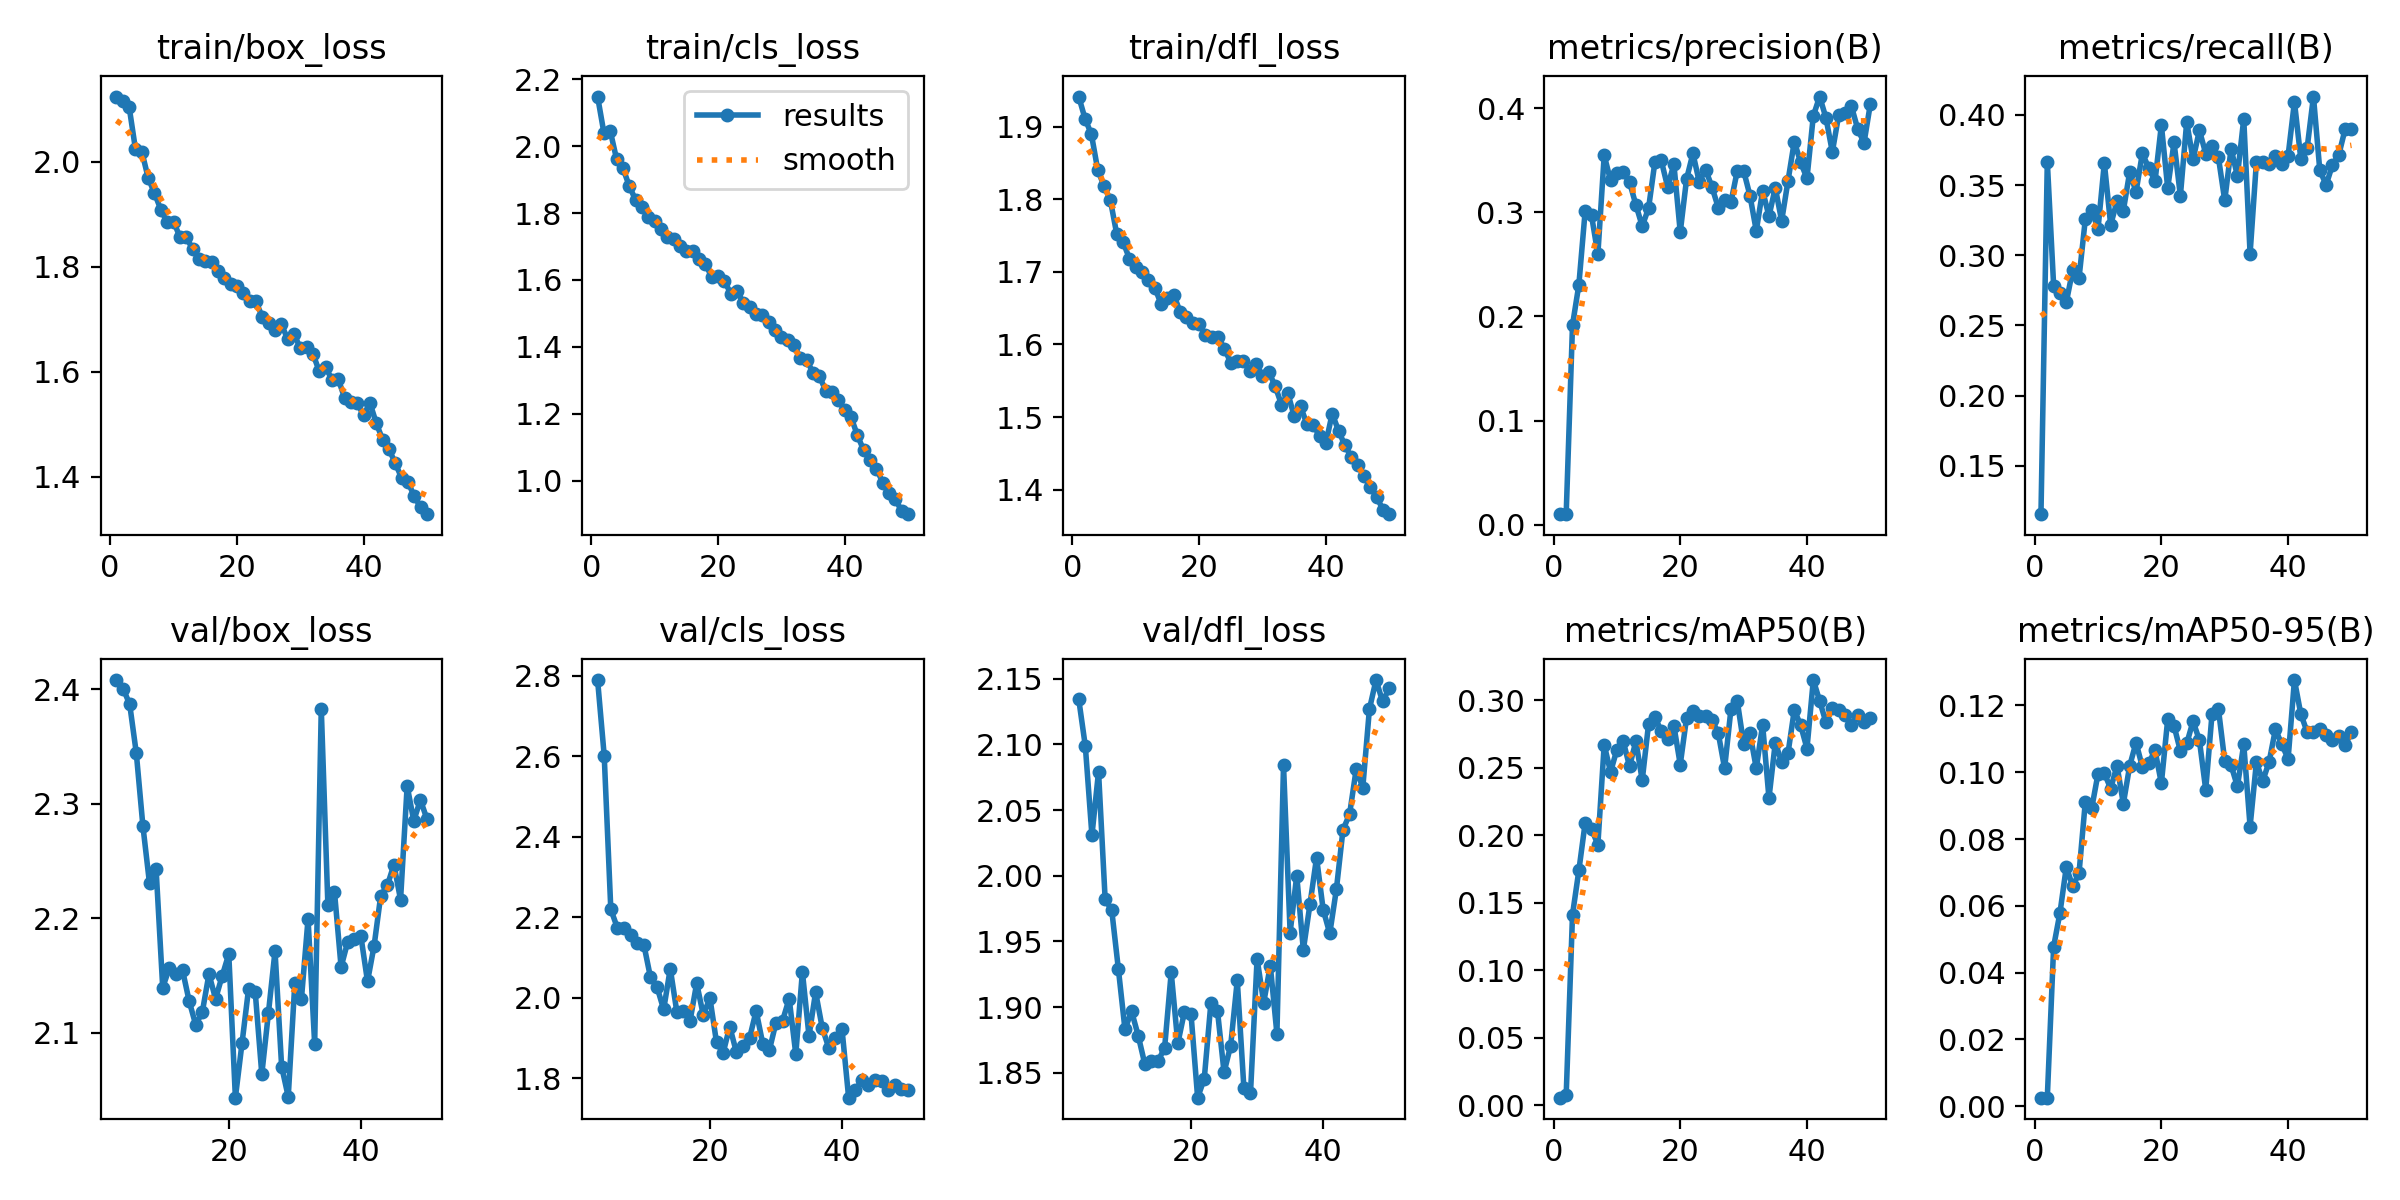

The file beside this chart, header and first rows:
epoch, train/box_loss, train/cls_loss, train/dfl_loss, metrics/precision(B), metrics/recall(B), metrics/mAP50(B), metrics/mAP50-95(B), val/box_loss, val/cls_loss, val/dfl_loss, lr/pg0, lr/pg1, lr/pg2
1, 2.125, 2.149, 1.942, 0.01033, 0.1155, 0.00564, 0.00254, nan, nan, nan, 0.0005524, 0.0005524, 0.0005524
2, 2.117, 2.04, 1.911, 0.01029, 0.3666, 0.00737, 0.00257, nan, nan, nan, 0.001086, 0.001086, 0.001086
3, 2.105, 2.046, 1.89, 0.1919, 0.2782, 0.1412, 0.04779, 2.408, 2.79, 2.135, 0.001598, 0.001598, 0.001598
4, 2.024, 1.961, 1.841, 0.2304, 0.2733, 0.1739, 0.05792, 2.401, 2.602, 2.099, 0.001568, 0.001568, 0.001568
5, 2.02, 1.935, 1.818, 0.3016, 0.2665, 0.2092, 0.07162, 2.387, 2.22, 2.031, 0.001568, 0.001568, 0.001568
6, 1.97, 1.881, 1.799, 0.2969, 0.2893, 0.2046, 0.06587, 2.345, 2.173, 2.079, 0.001535, 0.001535, 0.001535
7, 1.94, 1.839, 1.752, 0.2597, 0.2835, 0.1929, 0.06968, 2.281, 2.174, 1.982, 0.001502, 0.001502, 0.001502
8, 1.909, 1.819, 1.741, 0.3546, 0.3256, 0.267, 0.09116, 2.231, 2.156, 1.974, 0.001469, 0.001469, 0.001469
9, 1.885, 1.788, 1.718, 0.3306, 0.3321, 0.2468, 0.08914, 2.243, 2.137, 1.929, 0.001436, 0.001436, 0.001436
10, 1.886, 1.777, 1.706, 0.3375, 0.3186, 0.2632, 0.0995, 2.14, 2.132, 1.883, 0.001403, 0.001403, 0.001403
11, 1.857, 1.752, 1.699, 0.3383, 0.3657, 0.2697, 0.09971, 2.157, 2.051, 1.897, 0.00137, 0.00137, 0.00137
12, 1.856, 1.73, 1.689, 0.3289, 0.3215, 0.2509, 0.09512, 2.152, 2.026, 1.878, 0.001337, 0.001337, 0.001337
13, 1.835, 1.722, 1.678, 0.3072, 0.3385, 0.2697, 0.102, 2.155, 1.971, 1.857, 0.001304, 0.001304, 0.001304
14, 1.814, 1.701, 1.656, 0.2867, 0.3318, 0.2407, 0.09058, 2.128, 2.072, 1.859, 0.001271, 0.001271, 0.001271
15, 1.811, 1.687, 1.664, 0.3039, 0.3592, 0.2823, 0.1019, 2.107, 1.964, 1.859, 0.001238, 0.001238, 0.001238
16, 1.809, 1.685, 1.668, 0.3482, 0.3452, 0.2876, 0.1089, 2.119, 1.968, 1.869, 0.001205, 0.001205, 0.001205
17, 1.792, 1.663, 1.645, 0.3498, 0.3725, 0.277, 0.1016, 2.151, 1.943, 1.926, 0.001172, 0.001172, 0.001172
18, 1.779, 1.648, 1.638, 0.3245, 0.3623, 0.2715, 0.1027, 2.13, 2.036, 1.872, 0.001139, 0.001139, 0.001139
19, 1.766, 1.609, 1.63, 0.3461, 0.3528, 0.2809, 0.1065, 2.15, 1.956, 1.897, 0.001106, 0.001106, 0.001106
20, 1.763, 1.612, 1.628, 0.281, 0.3928, 0.2523, 0.09669, 2.169, 1.999, 1.895, 0.001073, 0.001073, 0.001073
21, 1.751, 1.598, 1.613, 0.332, 0.3478, 0.287, 0.1158, 2.043, 1.889, 1.831, 0.00104, 0.00104, 0.00104
22, 1.735, 1.56, 1.61, 0.3565, 0.3803, 0.2918, 0.1139, 2.091, 1.863, 1.845, 0.001007, 0.001007, 0.001007
23, 1.734, 1.568, 1.61, 0.3292, 0.3423, 0.2882, 0.1064, 2.139, 1.928, 1.903, 0.0009739, 0.0009739, 0.0009739
24, 1.705, 1.532, 1.594, 0.3411, 0.395, 0.2883, 0.1086, 2.136, 1.865, 1.897, 0.0009409, 0.0009409, 0.0009409
25, 1.693, 1.518, 1.575, 0.3244, 0.3682, 0.2854, 0.1153, 2.064, 1.879, 1.85, 0.0009078, 0.0009078, 0.0009078
26, 1.679, 1.499, 1.578, 0.3045, 0.389, 0.2755, 0.1096, 2.117, 1.899, 1.871, 0.0008748, 0.0008748, 0.0008748
27, 1.691, 1.496, 1.578, 0.312, 0.3724, 0.2495, 0.09478, 2.171, 1.967, 1.92, 0.0008418, 0.0008418, 0.0008418
28, 1.663, 1.474, 1.563, 0.3098, 0.3776, 0.2933, 0.1176, 2.071, 1.886, 1.839, 0.0008088, 0.0008088, 0.0008088
29, 1.672, 1.452, 1.573, 0.3397, 0.3698, 0.2993, 0.119, 2.044, 1.869, 1.834, 0.0007758, 0.0007758, 0.0007758
30, 1.645, 1.429, 1.556, 0.3399, 0.339, 0.2678, 0.1033, 2.144, 1.938, 1.937, 0.0007428, 0.0007428, 0.0007428
31, 1.648, 1.421, 1.562, 0.3161, 0.3759, 0.2755, 0.1021, 2.13, 1.943, 1.903, 0.0007098, 0.0007098, 0.0007098
32, 1.634, 1.406, 1.542, 0.2822, 0.3564, 0.2495, 0.09577, 2.2, 1.998, 1.932, 0.0006768, 0.0006768, 0.0006768
33, 1.601, 1.366, 1.517, 0.3209, 0.3971, 0.2817, 0.1083, 2.09, 1.859, 1.88, 0.0006438, 0.0006438, 0.0006438
34, 1.609, 1.361, 1.533, 0.2962, 0.301, 0.2275, 0.08374, 2.383, 2.064, 2.084, 0.0006108, 0.0006108, 0.0006108
35, 1.585, 1.322, 1.501, 0.3237, 0.3666, 0.2685, 0.103, 2.212, 1.905, 1.957, 0.0005778, 0.0005778, 0.0005778
36, 1.586, 1.312, 1.515, 0.2917, 0.3663, 0.2542, 0.09736, 2.223, 2.014, 2, 0.0005448, 0.0005448, 0.0005448
37, 1.55, 1.269, 1.491, 0.3299, 0.3649, 0.2606, 0.1031, 2.158, 1.925, 1.944, 0.0005118, 0.0005118, 0.0005118
38, 1.542, 1.265, 1.489, 0.3679, 0.3708, 0.2927, 0.1129, 2.179, 1.875, 1.978, 0.0004788, 0.0004788, 0.0004788
39, 1.54, 1.242, 1.474, 0.3479, 0.365, 0.2814, 0.1084, 2.182, 1.9, 2.014, 0.0004458, 0.0004458, 0.0004458
40, 1.517, 1.21, 1.464, 0.3327, 0.3709, 0.2642, 0.104, 2.184, 1.921, 1.974, 0.0004127, 0.0004127, 0.0004127
41, 1.54, 1.19, 1.505, 0.3925, 0.4092, 0.3149, 0.1276, 2.145, 1.751, 1.956, 0.0003797, 0.0003797, 0.0003797
42, 1.502, 1.135, 1.481, 0.4111, 0.3688, 0.2994, 0.1175, 2.176, 1.77, 1.99, 0.0003467, 0.0003467, 0.0003467
43, 1.47, 1.09, 1.461, 0.3905, 0.3762, 0.2835, 0.112, 2.22, 1.794, 2.035, 0.0003137, 0.0003137, 0.0003137
44, 1.453, 1.06, 1.445, 0.3579, 0.413, 0.2943, 0.1119, 2.229, 1.784, 2.047, 0.0002807, 0.0002807, 0.0002807
45, 1.425, 1.035, 1.434, 0.3931, 0.3605, 0.2924, 0.113, 2.247, 1.795, 2.081, 0.0002477, 0.0002477, 0.0002477
46, 1.397, 0.9942, 1.419, 0.3955, 0.3501, 0.2889, 0.1112, 2.216, 1.792, 2.067, 0.0002147, 0.0002147, 0.0002147
47, 1.389, 0.9624, 1.404, 0.4021, 0.3643, 0.2814, 0.1095, 2.316, 1.77, 2.127, 0.0001817, 0.0001817, 0.0001817
48, 1.362, 0.9442, 1.39, 0.3802, 0.3715, 0.2893, 0.1108, 2.285, 1.782, 2.149, 0.0001487, 0.0001487, 0.0001487
49, 1.341, 0.9078, 1.373, 0.3666, 0.3898, 0.2836, 0.108, 2.304, 1.772, 2.133, 0.0001157, 0.0001157, 0.0001157
50, 1.328, 0.8995, 1.366, 0.4039, 0.3898, 0.2868, 0.1122, 2.287, 1.77, 2.143, 8.2683e-05, 8.2683e-05, 8.2683e-05
